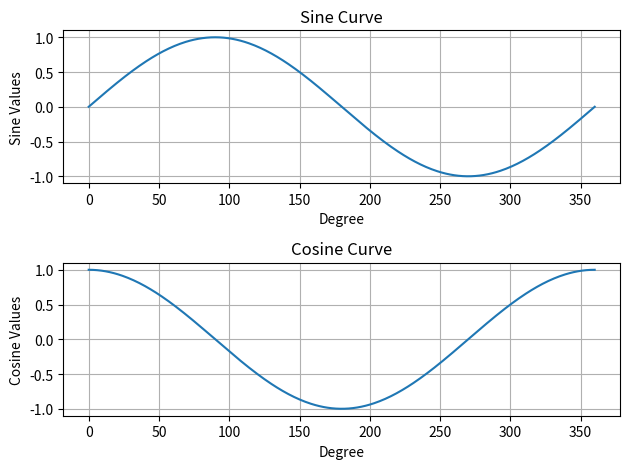

This figure's Python source:
import matplotlib.pyplot as plt
import math

def sine_curve():
    plt.subplot(2,1,1)
    degrees = range(0,360+1)
    sine_val = [math.sin(math.radians(i)) for i in degrees]
    plt.plot(degrees,sine_val)
    plt.xlabel('Degree')
    plt.ylabel('Sine Values')
    plt.title('Sine Curve')
    plt.grid()


def cosine_curve():
    plt.subplot(2,1,2)
    degrees = range(0,360+1)
    cos_val = [math.cos(math.radians(i)) for i in degrees]
    plt.plot(degrees,cos_val)
    plt.xlabel('Degree')
    plt.ylabel('Cosine Values')
    plt.title('Cosine Curve')
    plt.grid()


def main():
    sine_curve()
    cosine_curve()
    plt.tight_layout()
    plt.show()

main()